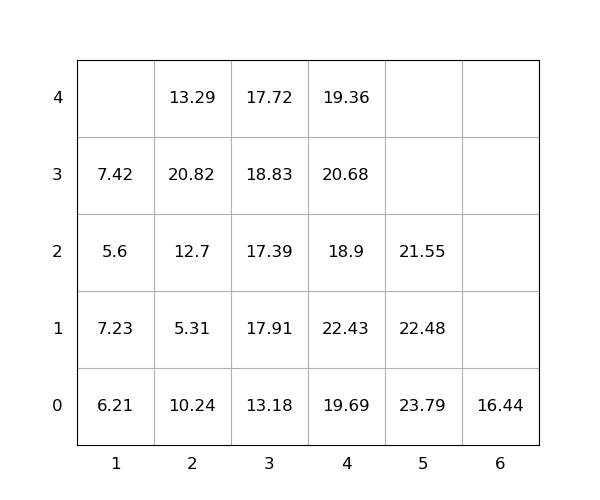

Source data for this figure (header and first rows):
idx, loc_x, loc_y, loc_z, weight, group, score, seq, reloc, size(ft)
1, 5, 0, 0, 23.79, 0, 23.79, 1, 1.0, 20
2, 5, 0, 1, 22.48, 0, 22.48, 2, 1, 20
3, 3, 0, 0, 13.18, 0, 13.18, 3, 1.0, 20
4, 1, 0, 0, 6.21, 0, 6.21, 4, 1.0, 20
5, 4, 0, 0, 19.69, 0, 19.69, 5, 1.0, 20
6, 1, 0, 1, 7.23, 0, 7.23, 6, 1.0, 20
7, 4, 0, 1, 22.43, 0, 22.43, 7, 1.0, 20
8, 4, 0, 2, 18.9, 0, 18.9, 8, 1.0, 20
9, 3, 0, 1, 17.91, 0, 17.91, 9, 1.0, 20
10, 4, 0, 3, 20.68, 0, 20.68, 10, 1.0, 20
11, 3, 0, 2, 17.39, 0, 17.39, 11, 1.0, 20
12, 3, 0, 3, 18.83, 0, 18.83, 12, 1.0, 20
13, 3, 0, 4, 17.72, 0, 17.72, 13, 1.0, 20
14, 2, 0, 0, 10.24, 0, 10.24, 14, 1.0, 20
15, 4, 0, 4, 19.36, 0, 19.36, 15, 1.0, 20
16, 2, 0, 1, 5.31, 0, 5.31, 16, 1.0, 20
17, 2, 0, 2, 12.7, 0, 12.7, 17, 1.0, 20
18, 2, 0, 3, 20.82, 0, 20.82, 18, 1.0, 20
19, 1, 0, 2, 5.6, 0, 5.6, 19, 1.0, 20
20, 6, 0, 0, 16.44, 0, 16.44, 20, 1.0, 20
21, 5, 0, 2, 21.55, 0, 21.55, 21, 1, 20
22, 2, 0, 4, 13.29, 0, 13.29, 22, 1, 20
23, 1, 0, 3, 7.42, 0, 7.42, 23, 1, 20
